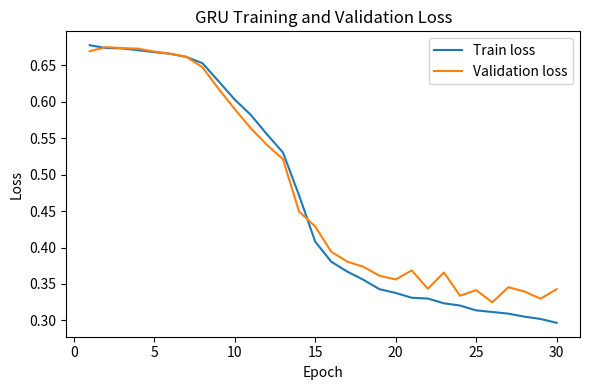

This chart was generated by the following Python code:
import matplotlib.pyplot as plt
from pathlib import Path

# Output path
OUT_DIR = Path("plots")
OUT_DIR.mkdir(exist_ok=True)

# Epochs
epochs = list(range(1, 31))

# Loss values
train_loss = [
    0.6774, 0.6735, 0.6730, 0.6706, 0.6679,
    0.6656, 0.6613, 0.6528, 0.6280, 0.6030,
    0.5819, 0.5554, 0.5303, 0.4716, 0.4082,
    0.3805, 0.3669, 0.3557, 0.3428, 0.3377,
    0.3311, 0.3300, 0.3235, 0.3204, 0.3138,
    0.3116, 0.3093, 0.3052, 0.3020, 0.2967
]

val_loss = [
    0.6692, 0.6748, 0.6734, 0.6727, 0.6687,
    0.6658, 0.6615, 0.6472, 0.6177, 0.5899,
    0.5636, 0.5408, 0.5211, 0.4494, 0.4289,
    0.3942, 0.3806, 0.3735, 0.3613, 0.3562,
    0.3686, 0.3435, 0.3657, 0.3339, 0.3416,
    0.3248, 0.3455, 0.3397, 0.3298, 0.3428
]

# Plot
plt.figure(plt.figure(figsize=(6, 4)))
plt.plot(epochs, train_loss, label="Train loss")
plt.plot(epochs, val_loss, label="Validation loss")
plt.xlabel("Epoch")
plt.ylabel("Loss")
plt.title("GRU Training and Validation Loss")
plt.legend()
plt.grid(False)
plt.tight_layout()

# Save + show
out_path = OUT_DIR / "gru_loss_curves.png"
plt.savefig(out_path, dpi=150)
plt.show()

print(f"Plot gemt i: {out_path.resolve()}")
